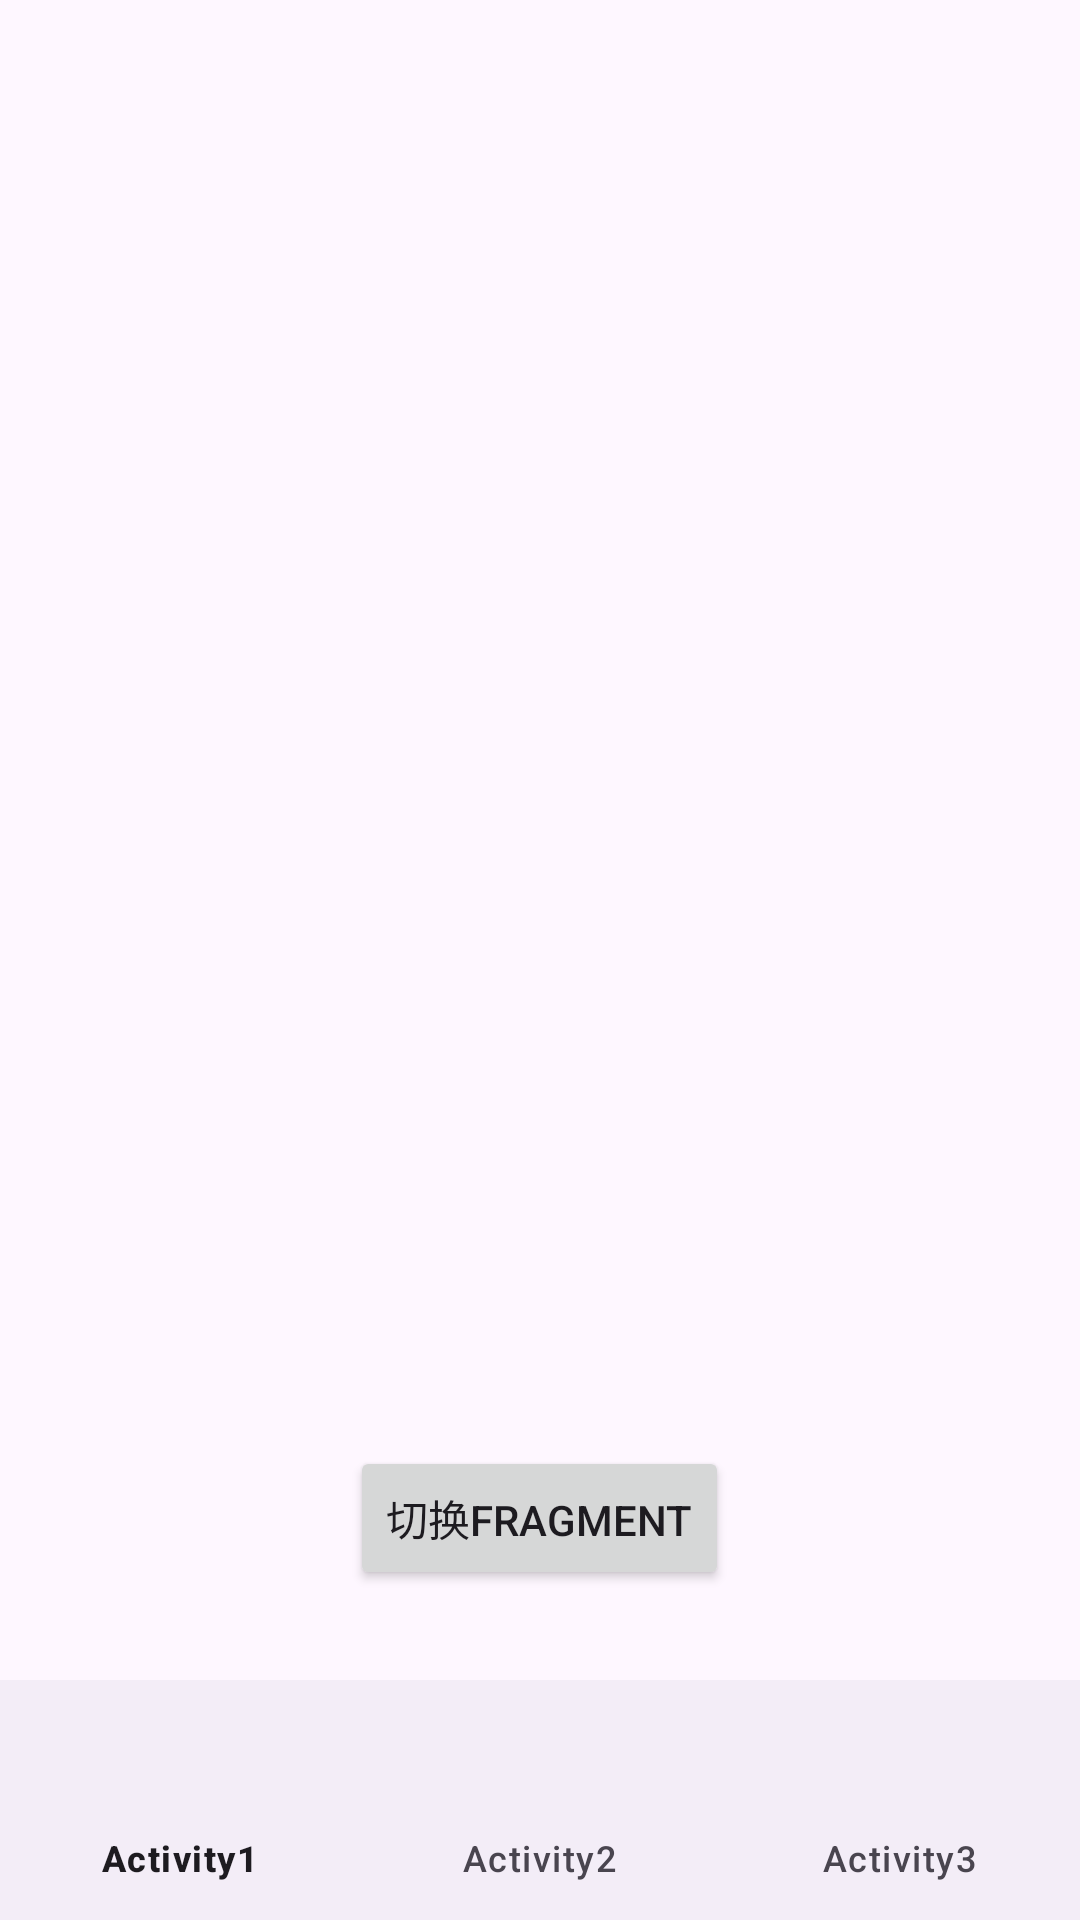

The Android layout XML behind this screen, and the referenced resources:
<!-- AndroidManifest.xml: application theme Theme.MyApplicationDemo -->
<!-- res/layout/activity_main.xml -->
<?xml version="1.0" encoding="utf-8"?>
<LinearLayout xmlns:android="http://schemas.android.com/apk/res/android"
  android:layout_width="match_parent"
  android:layout_height="match_parent"
  xmlns:app="http://schemas.android.com/apk/res-auto"
  android:orientation="vertical"
  android:gravity="center">

  <FrameLayout
    android:id="@+id/fragment_container"
    android:layout_width="match_parent"
    android:layout_height="2dp"
    android:layout_weight="1"/>

  <Button
    android:layout_width="wrap_content"
    android:layout_height="wrap_content"
    android:onClick="switchFragments"
    android:layout_marginBottom="30dp"
    android:text="@string/myString5"/>

  <com.google.android.material.bottomnavigation.BottomNavigationView
    android:id="@+id/bottom_navigation"
    android:layout_width="match_parent"
    android:layout_height="wrap_content"
    android:layout_gravity="bottom"
    app:menu="@menu/bottom_navigation_menu"/>

</LinearLayout>
<!-- resources referenced by this layout -->
<resources>
  <string name="myString5">切换Fragment</string>
  <style name="Theme.MyApplicationDemo" parent="Base.Theme.MyApplicationDemo" />
  <style name="Base.Theme.MyApplicationDemo" parent="Theme.Material3.DayNight">
      
      
      <item name="android:windowActionBar">true</item>
      <item name="android:windowNoTitle">false</item>
    </style>
</resources>
